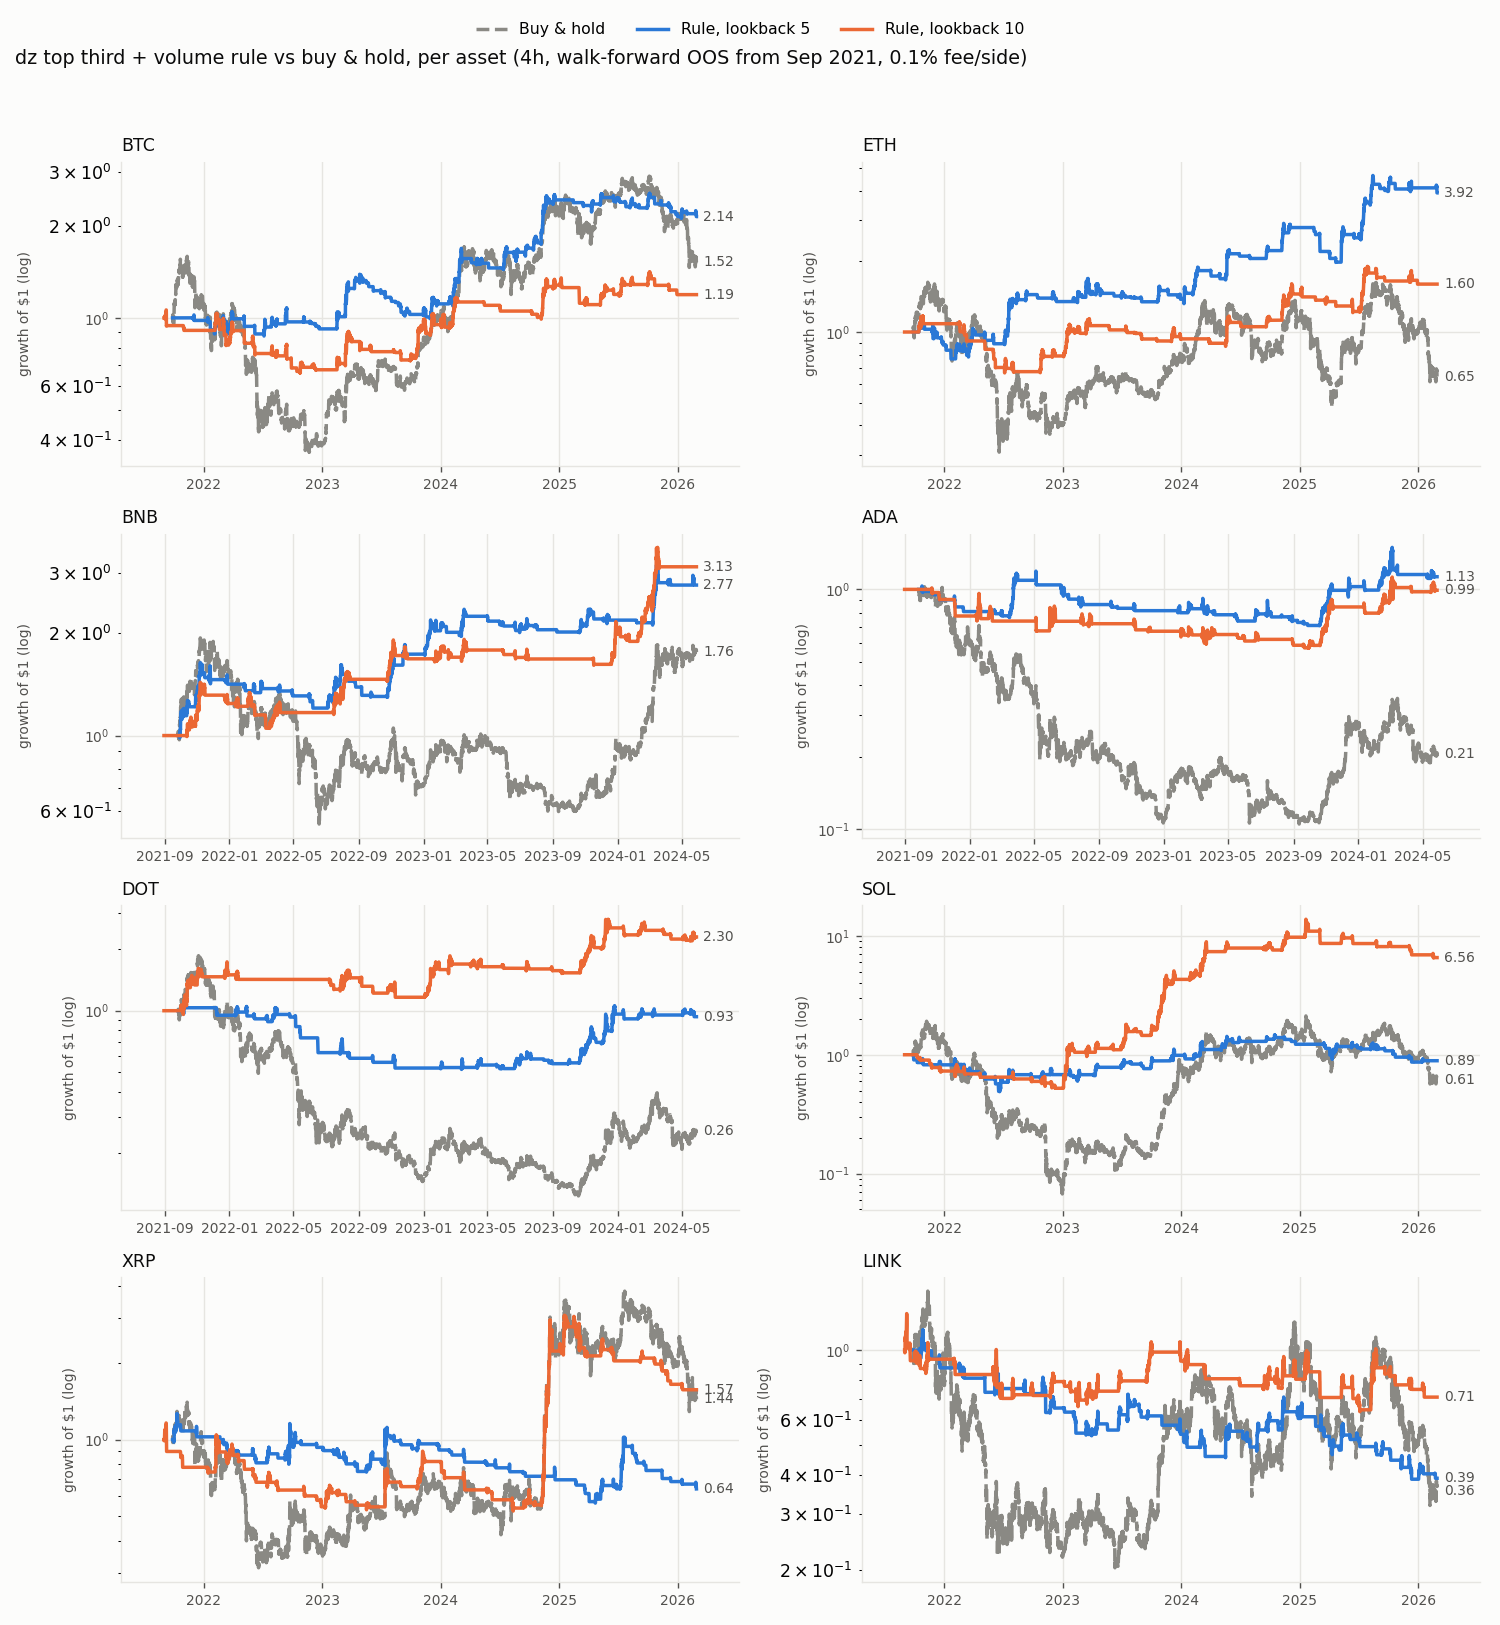

Source data for this figure (header and first rows):
asset, strategy, lb, trades, final, ann, sharpe, maxdd, in_mkt
BTC, buy&hold, -, , 1.519, 0.09898, 0.4408, -0.7705, 0.9999
BTC, all MAD trades, 5, 282.0, 1.088, 0.01918, 0.2288, -0.6609, 0.5012
BTC, rule lb5, 5, 82.0, 2.139, 0.1875, 0.8668, -0.2843, 0.209
ETH, buy&hold, -, , 0.6458, -0.09406, 0.1974, -0.8112, 0.9995
ETH, all MAD trades, 5, 299.0, 0.6095, -0.1058, -0.02454, -0.6373, 0.5048
ETH, rule lb5, 5, 72.0, 3.917, 0.3614, 1.197, -0.318, 0.1882
BNB, buy&hold, -, , 1.758, 0.2354, 0.65, -0.7159, 0.9819
BNB, all MAD trades, 5, 165.0, 1.44, 0.1464, 0.5342, -0.4491, 0.4992
BNB, rule lb5, 5, 46.0, 2.767, 0.464, 1.424, -0.265, 0.2076
ADA, buy&hold, -, , 0.2051, -0.4476, -0.3008, -0.8975, 0.9868
ADA, all MAD trades, 5, 165.0, 0.5815, -0.1837, -0.113, -0.5838, 0.4413
ADA, rule lb5, 5, 47.0, 1.129, 0.04666, 0.3051, -0.4077, 0.1666
DOT, buy&hold, -, , 0.259, -0.3971, -0.1661, -0.9332, 0.9815
DOT, all MAD trades, 5, 177.0, 0.3346, -0.3364, -0.4306, -0.819, 0.4496
DOT, rule lb5, 5, 44.0, 0.9347, -0.02499, 0.09495, -0.548, 0.1691
SOL, buy&hold, -, , 0.6121, -0.105, 0.3761, -0.966, 0.9939
SOL, all MAD trades, 5, 266.0, 3.275, 0.3075, 0.7343, -0.6783, 0.4724
SOL, rule lb5, 5, 66.0, 0.8905, -0.02588, 0.1027, -0.5106, 0.1415
XRP, buy&hold, -, , 1.442, 0.08619, 0.5068, -0.7762, 0.9925
XRP, all MAD trades, 5, 308.0, 0.6471, -0.09368, 0.121, -0.8581, 0.4587
XRP, rule lb5, 5, 66.0, 0.6405, -0.09579, -0.1466, -0.5552, 0.1297
LINK, buy&hold, -, , 0.3561, -0.2081, 0.2012, -0.8683, 0.9864
LINK, all MAD trades, 5, 299.0, 0.3631, -0.2046, -0.05435, -0.7113, 0.476
LINK, rule lb5, 5, 76.0, 0.3906, -0.1914, -0.4854, -0.6655, 0.1449
BTC, all MAD trades, 10, 151.0, 1.171, 0.0357, 0.2731, -0.6646, 0.5007
BTC, rule lb10, 10, 48.0, 1.191, 0.03958, 0.2858, -0.3767, 0.2096
ETH, all MAD trades, 10, 166.0, 0.6516, -0.09083, -0.00748, -0.6344, 0.4797
ETH, rule lb10, 10, 38.0, 1.6, 0.1101, 0.5445, -0.4277, 0.1594
BNB, all MAD trades, 10, 79.0, 1.324, 0.1076, 0.4545, -0.4381, 0.4702
BNB, rule lb10, 10, 24.0, 3.131, 0.5161, 1.506, -0.2672, 0.2369
ADA, all MAD trades, 10, 92.0, 0.6879, -0.1275, 0.01195, -0.5325, 0.4061
ADA, rule lb10, 10, 28.0, 0.9917, -0.003034, 0.1758, -0.4393, 0.1807
DOT, all MAD trades, 10, 85.0, 0.9695, -0.01122, 0.2714, -0.6162, 0.4331
DOT, rule lb10, 10, 27.0, 2.296, 0.3541, 0.9265, -0.3289, 0.2368
SOL, all MAD trades, 10, 139.0, 3.059, 0.2823, 0.7074, -0.6794, 0.4579
SOL, rule lb10, 10, 42.0, 6.56, 0.5194, 1.115, -0.527, 0.2061
XRP, all MAD trades, 10, 150.0, 1.136, 0.0288, 0.3349, -0.7201, 0.4414
XRP, rule lb10, 10, 49.0, 1.57, 0.1055, 0.4391, -0.5489, 0.1913
LINK, all MAD trades, 10, 154.0, 0.6896, -0.07933, 0.1748, -0.6374, 0.4584
LINK, rule lb10, 10, 43.0, 0.708, -0.0739, -0.001031, -0.5125, 0.1732
